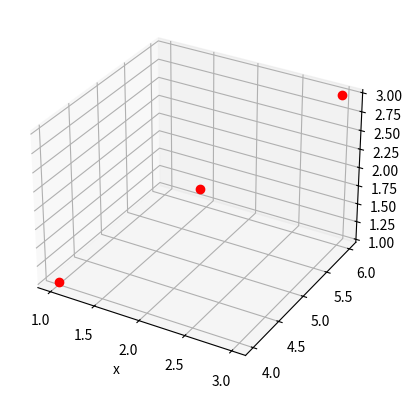

Reproduce this figure in Python.
import numpy as np
import matplotlib.pyplot as plt

fig = plt.figure()
ax = fig.add_subplot(projection='3d')
ax.plot([1,2,3],[4,5,6],[1,2,3],'ro')
ax.set_xlabel('x')
plt.show()


